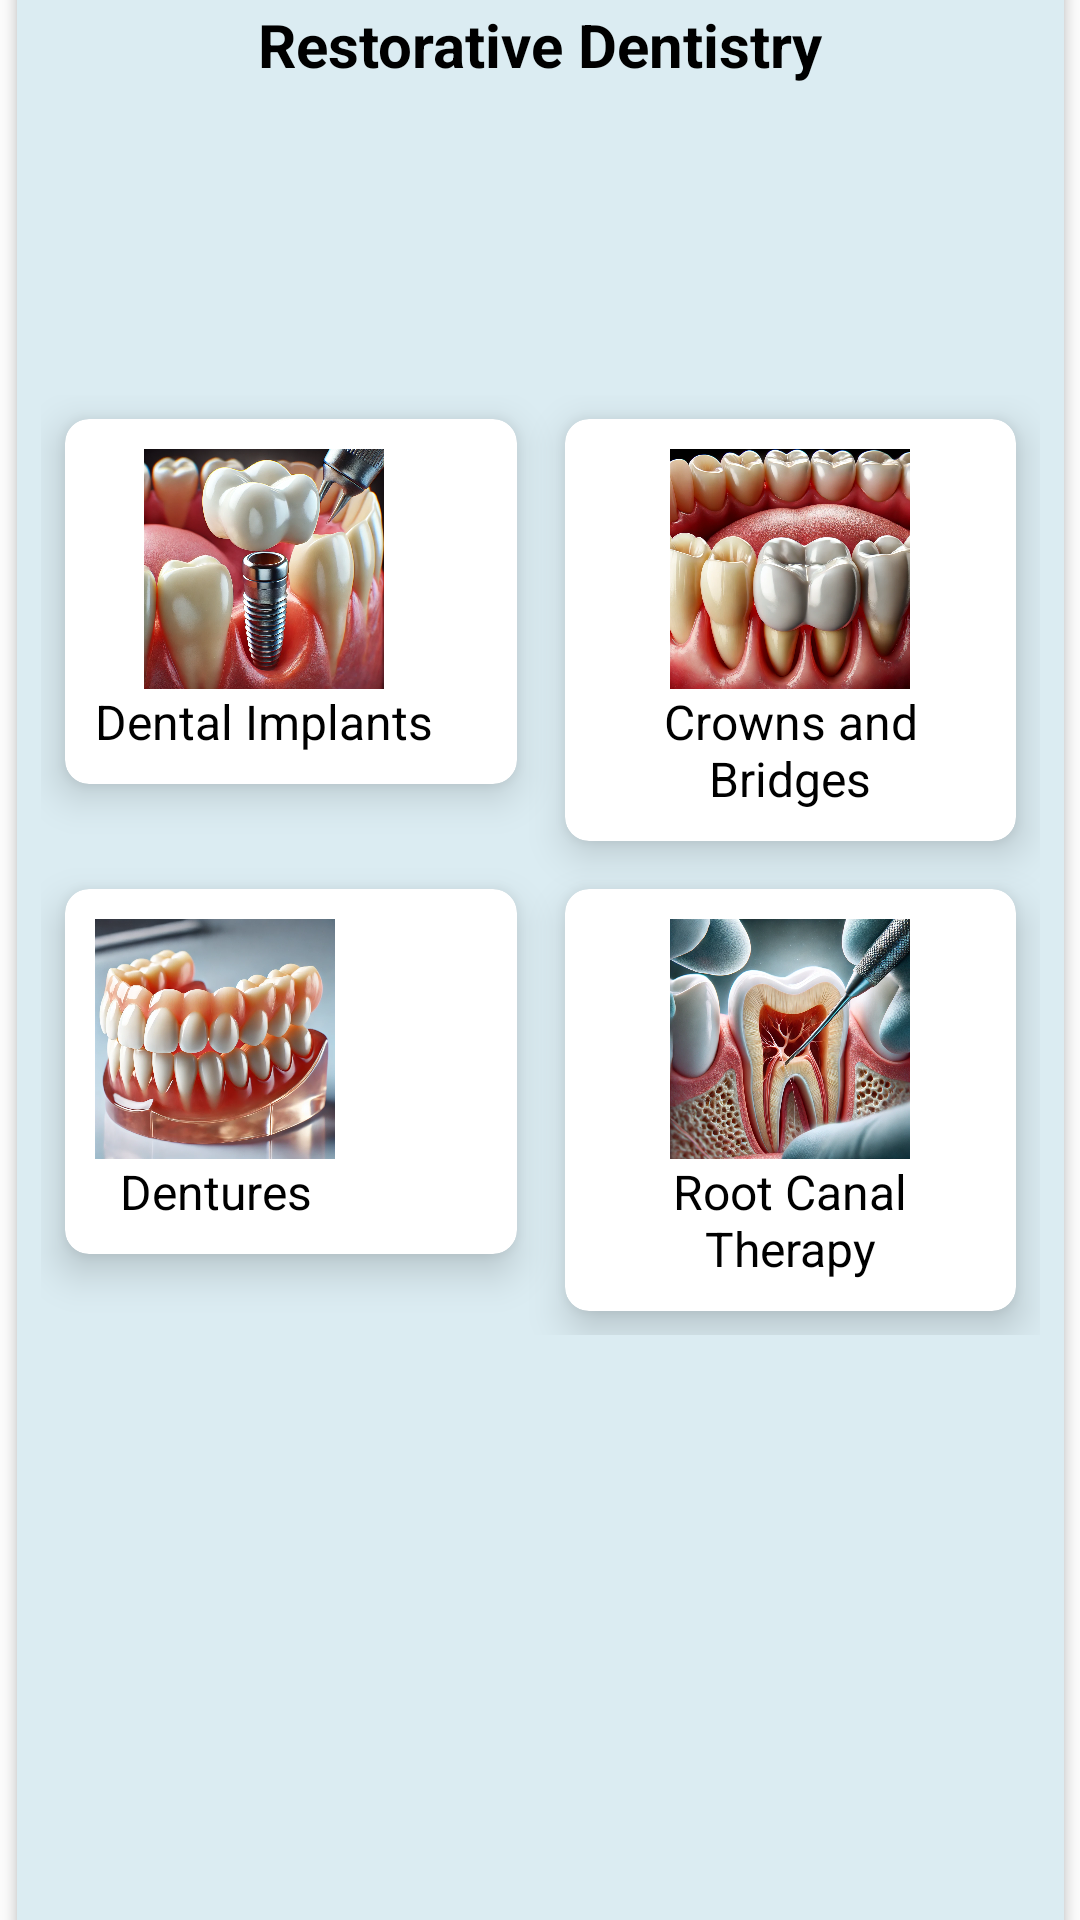

The Android layout XML behind this screen, and the referenced resources:
<!-- AndroidManifest.xml: application theme Theme.VDanta -->
<!-- res/layout/restorativedentistry.xml -->
<?xml version="1.0" encoding="utf-8"?>
<androidx.constraintlayout.widget.ConstraintLayout
    xmlns:android="http://schemas.android.com/apk/res/android"
    xmlns:app="http://schemas.android.com/apk/res-auto"
    xmlns:tools="http://schemas.android.com/tools"
    android:layout_width="match_parent"
    android:layout_height="match_parent"
    android:background="#FBFBFB"
    tools:context=".GeneralDentistryActivity">

    
    <androidx.cardview.widget.CardView
        android:layout_width="349dp"
        android:layout_height="734dp"
        android:layout_margin="30dp"
        android:elevation="50dp"
        android:padding="30dp"
        app:cardBackgroundColor="#DBECF2"
        app:cardCornerRadius="30dp"
        app:layout_constraintBottom_toBottomOf="parent"
        app:layout_constraintEnd_toEndOf="parent"
        app:layout_constraintStart_toStartOf="parent"
        app:layout_constraintTop_toTopOf="parent">

        <androidx.constraintlayout.widget.ConstraintLayout
            android:layout_width="match_parent"
            android:layout_height="match_parent">

            <TextView
                android:id="@+id/titleRestorativeDentistry"
                android:layout_width="match_parent"
                android:layout_height="wrap_content"
                android:layout_marginTop="40dp"
                android:layout_marginBottom="8dp"
                android:gravity="center"
                android:padding="8dp"
                android:text="@string/restorative_dentistry"
                android:textColor="@android:color/black"
                android:textSize="20sp"
                android:textStyle="bold"
                app:layout_constraintEnd_toEndOf="parent"
                app:layout_constraintHorizontal_bias="0.0"
                app:layout_constraintStart_toStartOf="parent"
                app:layout_constraintTop_toTopOf="parent" />

            <ScrollView
                android:layout_width="match_parent"
                android:layout_height="wrap_content"
                android:fillViewport="true"
                app:layout_constraintBottom_toBottomOf="parent"
                app:layout_constraintEnd_toEndOf="parent"
                app:layout_constraintStart_toStartOf="parent"
                app:layout_constraintTop_toBottomOf="@id/titleRestorativeDentistry">

                <LinearLayout
                    android:layout_width="match_parent"
                    android:layout_height="wrap_content"
                    android:orientation="vertical"
                    android:padding="16dp"
                    tools:layout_editor_absoluteX="0dp"
                    tools:layout_editor_absoluteY="108dp"></LinearLayout>
            </ScrollView>

            <GridLayout
                android:id="@+id/treatmentCategoriesGrid"
                android:layout_width="match_parent"
                android:layout_height="wrap_content"
                android:alignmentMode="alignMargins"
                android:columnCount="2"
                android:gravity="center"
                android:padding="8dp"
                android:rowCount="4"
                android:useDefaultMargins="true"
                app:layout_constraintBottom_toBottomOf="parent"
                app:layout_constraintTop_toBottomOf="@id/titleRestorativeDentistry"
                app:layout_constraintVertical_bias="0.271"
                tools:layout_editor_absoluteX="0dp">

                
                <androidx.cardview.widget.CardView
                    android:id="@+id/cardDentalImplants"
                    android:layout_width="0dp"
                    android:layout_height="wrap_content"
                    android:layout_columnWeight="1"
                    android:layout_margin="8dp"
                    app:cardBackgroundColor="@android:color/white"
                    app:cardCornerRadius="8dp"
                    app:cardElevation="8dp">

                    <LinearLayout
                        android:layout_width="wrap_content"
                        android:layout_height="wrap_content"
                        android:gravity="center"
                        android:orientation="vertical"
                        android:padding="10dp">

                        <ImageView
                            android:layout_width="80dp"
                            android:layout_height="80dp"
                            android:contentDescription="@string/dental_implants"
                            android:scaleType="fitCenter"
                            android:src="@drawable/dentalimplants" />

                        <TextView
                            android:layout_width="wrap_content"
                            android:layout_height="wrap_content"
                            android:gravity="center"
                            android:text="@string/dental_implants"
                            android:textColor="@android:color/black"
                            android:textSize="16sp" />
                    </LinearLayout>
                </androidx.cardview.widget.CardView>

                
                <androidx.cardview.widget.CardView
                    android:id="@+id/cardCrowns"
                    android:layout_width="0dp"
                    android:layout_height="wrap_content"
                    android:layout_columnWeight="1"
                    android:layout_margin="8dp"
                    app:cardBackgroundColor="@android:color/white"
                    app:cardCornerRadius="8dp"
                    app:cardElevation="8dp">

                    <LinearLayout
                        android:layout_width="wrap_content"
                        android:layout_height="wrap_content"
                        android:gravity="center"
                        android:orientation="vertical"
                        android:padding="10dp">

                        <ImageView
                            android:layout_width="80dp"
                            android:layout_height="80dp"
                            android:contentDescription="@string/crowns_bridges"
                            android:scaleType="fitCenter"
                            android:src="@drawable/crownsandbridges" />

                        <TextView
                            android:layout_width="wrap_content"
                            android:layout_height="wrap_content"
                            android:gravity="center"
                            android:text="@string/crowns_bridges"
                            android:textColor="@android:color/black"
                            android:textSize="16sp" />
                    </LinearLayout>
                </androidx.cardview.widget.CardView>

                
                <androidx.cardview.widget.CardView
                    android:id="@+id/cardDentures"
                    android:layout_width="0dp"
                    android:layout_height="wrap_content"
                    android:layout_columnWeight="1"
                    android:layout_margin="8dp"
                    app:cardBackgroundColor="@android:color/white"
                    app:cardCornerRadius="8dp"
                    app:cardElevation="8dp">

                    <LinearLayout
                        android:layout_width="wrap_content"
                        android:layout_height="wrap_content"
                        android:gravity="center"
                        android:orientation="vertical"
                        android:padding="10dp">

                        <ImageView
                            android:layout_width="80dp"
                            android:layout_height="80dp"
                            android:contentDescription="@string/dentures"
                            android:scaleType="fitCenter"
                            android:src="@drawable/dentures" />

                        <TextView
                            android:layout_width="wrap_content"
                            android:layout_height="wrap_content"
                            android:gravity="center"
                            android:text="@string/dentures"
                            android:textColor="@android:color/black"
                            android:textSize="16sp" />
                    </LinearLayout>
                </androidx.cardview.widget.CardView>

                
                <androidx.cardview.widget.CardView
                    android:id="@+id/cardRootCanal"
                    android:layout_width="0dp"
                    android:layout_height="wrap_content"
                    android:layout_columnWeight="1"
                    android:layout_margin="8dp"
                    app:cardBackgroundColor="@android:color/white"
                    app:cardCornerRadius="8dp"
                    app:cardElevation="8dp">

                    <LinearLayout
                        android:layout_width="wrap_content"
                        android:layout_height="wrap_content"
                        android:gravity="center"
                        android:orientation="vertical"
                        android:padding="10dp">

                        <ImageView
                            android:layout_width="80dp"
                            android:layout_height="80dp"
                            android:contentDescription="@string/root_canal"
                            android:scaleType="fitCenter"
                            android:src="@drawable/rootcanal" />

                        <TextView
                            android:layout_width="wrap_content"
                            android:layout_height="wrap_content"
                            android:gravity="center"
                            android:text="@string/root_canal"
                            android:textColor="@android:color/black"
                            android:textSize="16sp" />
                    </LinearLayout>
                </androidx.cardview.widget.CardView>


            </GridLayout>

        </androidx.constraintlayout.widget.ConstraintLayout>
    </androidx.cardview.widget.CardView>
</androidx.constraintlayout.widget.ConstraintLayout>
<!-- resources referenced by this layout -->
<resources>
  <!-- drawable crownsandbridges: webp bitmap (drawable, 246868 bytes) -->
  <!-- drawable dentalimplants: webp bitmap (drawable, 250568 bytes) -->
  <!-- drawable dentures: webp bitmap (drawable, 156350 bytes) -->
  <!-- drawable rootcanal: webp bitmap (drawable, 348510 bytes) -->
  <string name="crowns_bridges">Crowns and Bridges</string>
  <string name="dental_implants">Dental Implants</string>
  <string name="dentures">Dentures</string>
  <string name="restorative_dentistry">Restorative Dentistry</string>
  <string name="root_canal">Root Canal Therapy</string>
  <style name="Theme.VDanta" parent="Base.Theme.VDanta" />
  <style name="Base.Theme.VDanta" parent="Theme.Material3.DayNight.NoActionBar">
          
          
      </style>
</resources>
